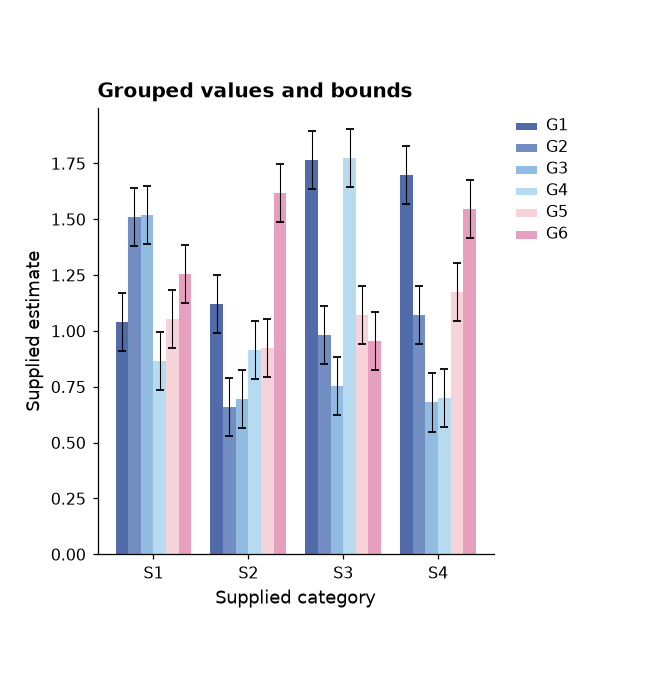

The table this chart was drawn from, first rows:
panel	record_type	value	group	lower	upper	category
F	bar	1.04	G1	0.9099	1.17	S1
F	bar	1.51	G2	1.38	1.64	S1
F	bar	1.519	G3	1.389	1.649	S1
F	bar	0.8663	G4	0.7363	0.9963	S1
F	bar	1.053	G5	0.9232	1.183	S1
F	bar	1.255	G6	1.125	1.385	S1
F	bar	1.122	G1	0.9919	1.252	S2
F	bar	0.6598	G2	0.5298	0.7898	S2
F	bar	0.6963	G3	0.5663	0.8263	S2
F	bar	0.9151	G4	0.7851	1.045	S2
F	bar	0.922	G5	0.792	1.052	S2
F	bar	1.618	G6	1.488	1.748	S2
F	bar	1.765	G1	1.635	1.895	S3
F	bar	0.9803	G2	0.8503	1.11	S3
F	bar	0.7524	G3	0.6224	0.8824	S3
F	bar	1.772	G4	1.642	1.902	S3
F	bar	1.071	G5	0.9409	1.201	S3
F	bar	0.9564	G6	0.8264	1.086	S3
F	bar	1.7	G1	1.57	1.83	S4
F	bar	1.07	G2	0.9405	1.2	S4
F	bar	0.6798	G3	0.5498	0.8098	S4
F	bar	0.7005	G4	0.5705	0.8305	S4
F	bar	1.173	G5	1.043	1.303	S4
F	bar	1.548	G6	1.418	1.678	S4
